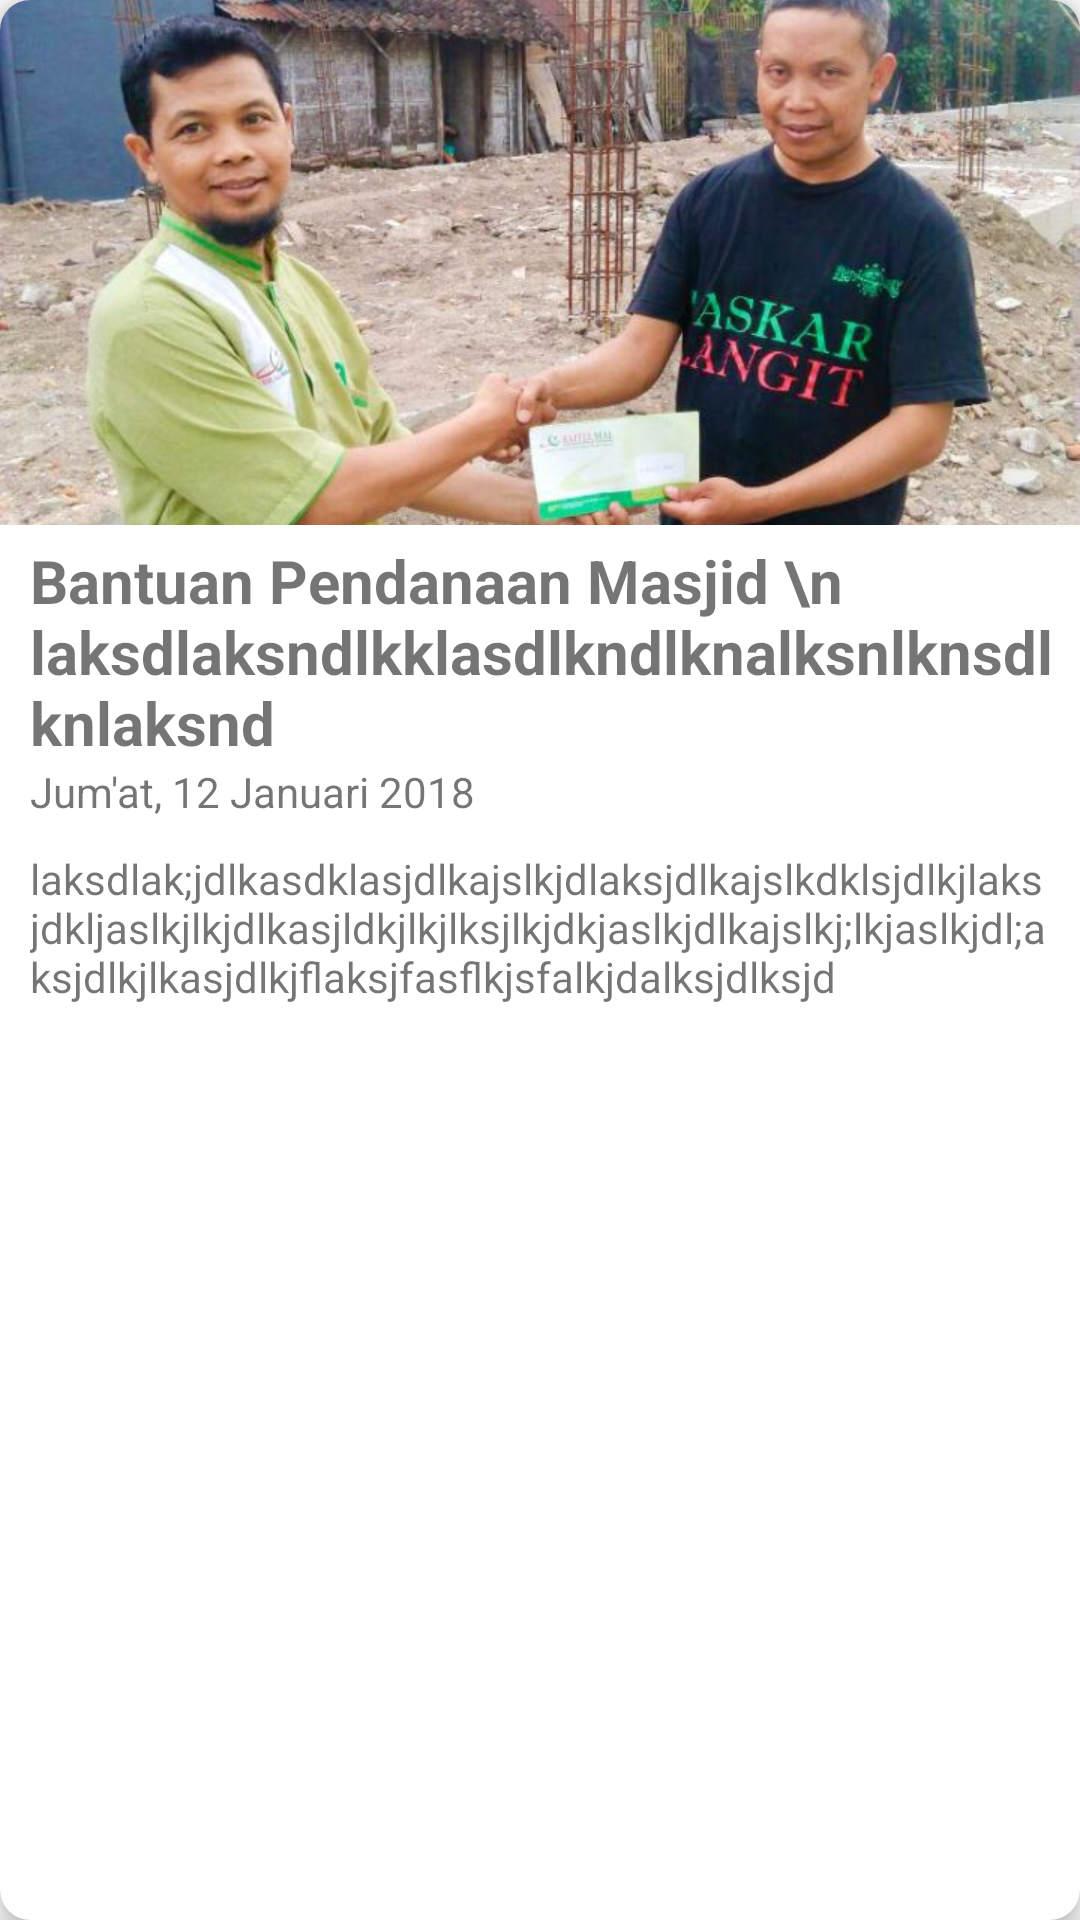

Reconstruct the res/layout file that produces this screen, plus the resources it refers to.
<!-- AndroidManifest.xml: application theme AppTheme -->
<!-- res/layout/news_model.xml -->
<?xml version="1.0" encoding="utf-8"?>
<android.support.v7.widget.CardView xmlns:android="http://schemas.android.com/apk/res/android"
    xmlns:app="http://schemas.android.com/apk/res-auto"
    android:id="@+id/card_news"
    android:layout_width="match_parent"
    android:layout_height="wrap_content"
    app:cardMaxElevation="5dp"
    app:cardElevation="5dp"
    app:cardCornerRadius="10dp"
    android:layout_margin="10dp">

        <LinearLayout
            android:layout_width="match_parent"
            android:layout_height="wrap_content"
            android:orientation="vertical"
            >
            <ImageView
                android:id="@+id/post_thumb"
                android:layout_width="match_parent"
                android:layout_height="175dp"
                android:scaleType="centerCrop"
                android:src="@drawable/post"/>
            <TextView
                android:id="@+id/post_title"
                android:layout_width="wrap_content"
                android:layout_height="wrap_content"
                android:textStyle="bold"
                android:layout_marginTop="5dp"
                android:maxLines="3"
                android:layout_marginStart="10dp"
                android:textSize="20sp"
                android:text="Bantuan Pendanaan Masjid \n laksdlaksndlkklasdlkndlknalksnlknsdlknlaksnd"/>
            <TextView
                android:id="@+id/post_date"
                android:layout_width="wrap_content"
                android:layout_height="wrap_content"
                android:layout_marginStart="10dp"
                android:text="Jum'at, 12 Januari 2018"/>
            <TextView
                android:id="@+id/overview"
                android:layout_width="match_parent"
                android:layout_height="wrap_content"
                android:layout_margin="10dp"
                android:maxLines="3"
                android:minLines="3"
                android:text="laksdlak;jdlkasdklasjdlkajslkjdlaksjdlkajslkdklsjdlkjlaksjdkljaslkjlkjdlkasjldkjlkjlksjlkjdkjaslkjdlkajslkj;lkjaslkjdl;aksjdlkjlkasjdlkjflaksjfasflkjsfalkjdalksjdlksjd"/>


        </LinearLayout>
    </android.support.v7.widget.CardView>
<!-- resources referenced by this layout -->
<resources>
  <!-- drawable post: jpg bitmap (drawable, 65156 bytes) -->
  <style name="AppTheme" parent="Theme.AppCompat.Light.NoActionBar">
          
          <item name="colorPrimary">@color/colorPrimary</item>
          <item name="colorPrimaryDark">@color/colorPrimaryDark</item>
          <item name="colorAccent">@color/colorAccent</item>
      </style>
  <color name="colorPrimary">#128c7e</color>
  <color name="colorPrimaryDark">#075e54</color>
  <color name="colorAccent">#FF4081</color>
</resources>
